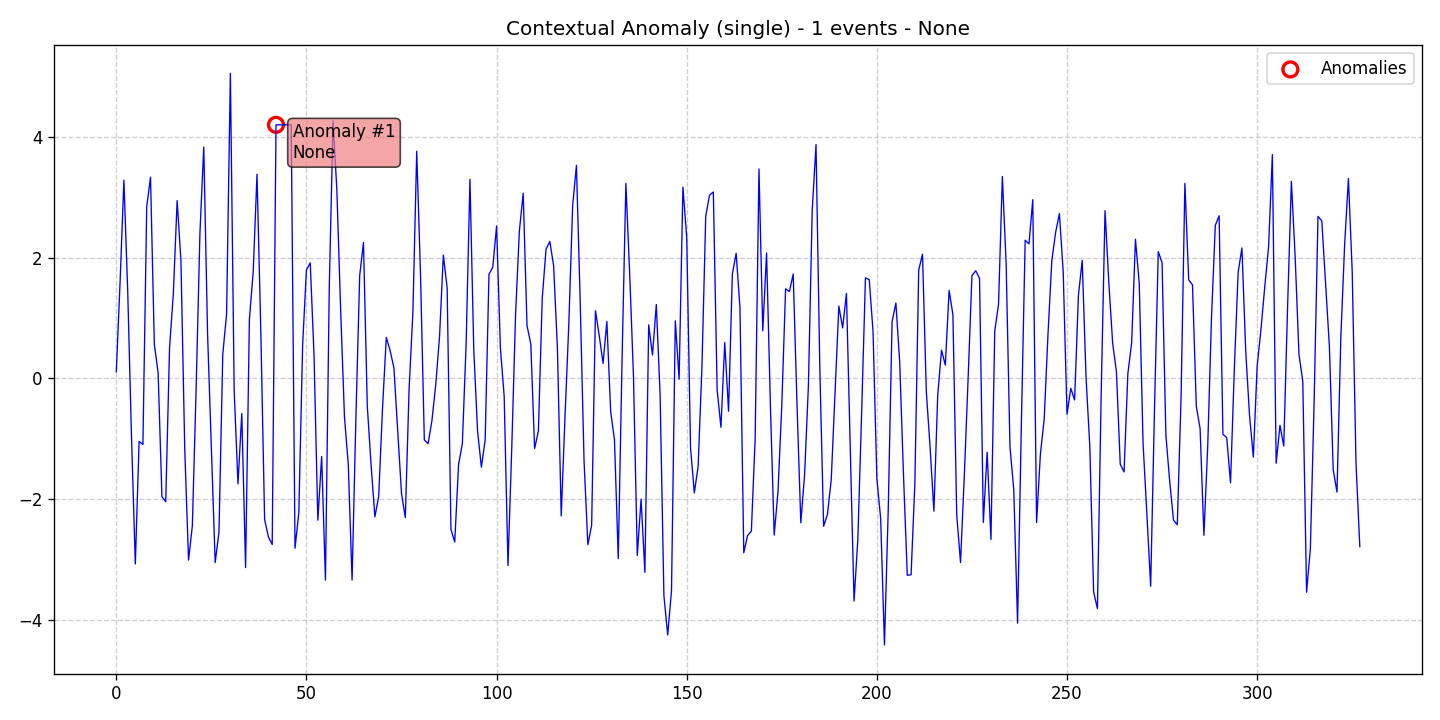

Source data for this figure (header and first rows):
data, stationary, det_lin_up, det_lin_down, det_quad, det_cubic, det_exp, det_damped, stoc_trend, volatility, single_seas, multiple_seas, point_anom_single, point_anom_multi, collect_anom, context_anom, mean_shift, var_shift, trend_shift, date, is_break, is_anomaly, is_multi, location_beginning
0.1085, 0, 0, 0, 0, 0, 0, 0, 0, 0, 0, 0, 0, 0, 0, 1, 0, 0, 0, 2020-01-01, 0, 0, 0, 0
1.603, 0, 0, 0, 0, 0, 0, 0, 0, 0, 0, 0, 0, 0, 0, 1, 0, 0, 0, 2020-01-02, 0, 0, 0, 0
3.284, 0, 0, 0, 0, 0, 0, 0, 0, 0, 0, 0, 0, 0, 0, 1, 0, 0, 0, 2020-01-03, 0, 0, 0, 0
1.452, 0, 0, 0, 0, 0, 0, 0, 0, 0, 0, 0, 0, 0, 0, 1, 0, 0, 0, 2020-01-04, 0, 0, 0, 0
-0.9706, 0, 0, 0, 0, 0, 0, 0, 0, 0, 0, 0, 0, 0, 0, 1, 0, 0, 0, 2020-01-05, 0, 0, 0, 0
-3.078, 0, 0, 0, 0, 0, 0, 0, 0, 0, 0, 0, 0, 0, 0, 1, 0, 0, 0, 2020-01-06, 0, 0, 0, 0
-1.046, 0, 0, 0, 0, 0, 0, 0, 0, 0, 0, 0, 0, 0, 0, 1, 0, 0, 0, 2020-01-07, 0, 0, 0, 0
-1.097, 0, 0, 0, 0, 0, 0, 0, 0, 0, 0, 0, 0, 0, 0, 1, 0, 0, 0, 2020-01-08, 0, 0, 0, 0
2.843, 0, 0, 0, 0, 0, 0, 0, 0, 0, 0, 0, 0, 0, 0, 1, 0, 0, 0, 2020-01-09, 0, 0, 0, 0
3.335, 0, 0, 0, 0, 0, 0, 0, 0, 0, 0, 0, 0, 0, 0, 1, 0, 0, 0, 2020-01-10, 0, 0, 0, 0
0.5682, 0, 0, 0, 0, 0, 0, 0, 0, 0, 0, 0, 0, 0, 0, 1, 0, 0, 0, 2020-01-11, 0, 0, 0, 0
0.08925, 0, 0, 0, 0, 0, 0, 0, 0, 0, 0, 0, 0, 0, 0, 1, 0, 0, 0, 2020-01-12, 0, 0, 0, 0
-1.96, 0, 0, 0, 0, 0, 0, 0, 0, 0, 0, 0, 0, 0, 0, 1, 0, 0, 0, 2020-01-13, 0, 0, 0, 0
-2.045, 0, 0, 0, 0, 0, 0, 0, 0, 0, 0, 0, 0, 0, 0, 1, 0, 0, 0, 2020-01-14, 0, 0, 0, 0
0.4998, 0, 0, 0, 0, 0, 0, 0, 0, 0, 0, 0, 0, 0, 0, 1, 0, 0, 0, 2020-01-15, 0, 0, 0, 0
1.401, 0, 0, 0, 0, 0, 0, 0, 0, 0, 0, 0, 0, 0, 0, 1, 0, 0, 0, 2020-01-16, 0, 0, 0, 0
2.946, 0, 0, 0, 0, 0, 0, 0, 0, 0, 0, 0, 0, 0, 0, 1, 0, 0, 0, 2020-01-17, 0, 0, 0, 0
1.948, 0, 0, 0, 0, 0, 0, 0, 0, 0, 0, 0, 0, 0, 0, 1, 0, 0, 0, 2020-01-18, 0, 0, 0, 0
-1.174, 0, 0, 0, 0, 0, 0, 0, 0, 0, 0, 0, 0, 0, 0, 1, 0, 0, 0, 2020-01-19, 0, 0, 0, 0
-3.013, 0, 0, 0, 0, 0, 0, 0, 0, 0, 0, 0, 0, 0, 0, 1, 0, 0, 0, 2020-01-20, 0, 0, 0, 0
-2.446, 0, 0, 0, 0, 0, 0, 0, 0, 0, 0, 0, 0, 0, 0, 1, 0, 0, 0, 2020-01-21, 0, 0, 0, 0
-0.1544, 0, 0, 0, 0, 0, 0, 0, 0, 0, 0, 0, 0, 0, 0, 1, 0, 0, 0, 2020-01-22, 0, 0, 0, 0
2.42, 0, 0, 0, 0, 0, 0, 0, 0, 0, 0, 0, 0, 0, 0, 1, 0, 0, 0, 2020-01-23, 0, 0, 0, 0
3.833, 0, 0, 0, 0, 0, 0, 0, 0, 0, 0, 0, 0, 0, 0, 1, 0, 0, 0, 2020-01-24, 0, 0, 0, 0
0.7427, 0, 0, 0, 0, 0, 0, 0, 0, 0, 0, 0, 0, 0, 0, 1, 0, 0, 0, 2020-01-25, 0, 0, 0, 0
-1.134, 0, 0, 0, 0, 0, 0, 0, 0, 0, 0, 0, 0, 0, 0, 1, 0, 0, 0, 2020-01-26, 0, 0, 0, 0
-3.053, 0, 0, 0, 0, 0, 0, 0, 0, 0, 0, 0, 0, 0, 0, 1, 0, 0, 0, 2020-01-27, 0, 0, 0, 0
-2.554, 0, 0, 0, 0, 0, 0, 0, 0, 0, 0, 0, 0, 0, 0, 1, 0, 0, 0, 2020-01-28, 0, 0, 0, 0
0.4004, 0, 0, 0, 0, 0, 0, 0, 0, 0, 0, 0, 0, 0, 0, 1, 0, 0, 0, 2020-01-29, 0, 0, 0, 0
1.062, 0, 0, 0, 0, 0, 0, 0, 0, 0, 0, 0, 0, 0, 0, 1, 0, 0, 0, 2020-01-30, 0, 0, 0, 0
5.055, 0, 0, 0, 0, 0, 0, 0, 0, 0, 0, 0, 0, 0, 0, 1, 0, 0, 0, 2020-01-31, 0, 0, 0, 0
-0.2058, 0, 0, 0, 0, 0, 0, 0, 0, 0, 0, 0, 0, 0, 0, 1, 0, 0, 0, 2020-02-01, 0, 0, 0, 0
-1.75, 0, 0, 0, 0, 0, 0, 0, 0, 0, 0, 0, 0, 0, 0, 1, 0, 0, 0, 2020-02-02, 0, 0, 0, 0
-0.5831, 0, 0, 0, 0, 0, 0, 0, 0, 0, 0, 0, 0, 0, 0, 1, 0, 0, 0, 2020-02-03, 0, 0, 0, 0
-3.137, 0, 0, 0, 0, 0, 0, 0, 0, 0, 0, 0, 0, 0, 0, 1, 0, 0, 0, 2020-02-04, 0, 0, 0, 0
0.9802, 0, 0, 0, 0, 0, 0, 0, 0, 0, 0, 0, 0, 0, 0, 1, 0, 0, 0, 2020-02-05, 0, 0, 0, 0
1.764, 0, 0, 0, 0, 0, 0, 0, 0, 0, 0, 0, 0, 0, 0, 1, 0, 0, 0, 2020-02-06, 0, 0, 0, 0
3.384, 0, 0, 0, 0, 0, 0, 0, 0, 0, 0, 0, 0, 0, 0, 1, 0, 0, 0, 2020-02-07, 0, 0, 0, 0
0.7932, 0, 0, 0, 0, 0, 0, 0, 0, 0, 0, 0, 0, 0, 0, 1, 0, 0, 0, 2020-02-08, 0, 0, 0, 0
-2.339, 0, 0, 0, 0, 0, 0, 0, 0, 0, 0, 0, 0, 0, 0, 1, 0, 0, 0, 2020-02-09, 0, 0, 0, 0
-2.628, 0, 0, 0, 0, 0, 0, 0, 0, 0, 0, 0, 0, 0, 0, 1, 0, 0, 0, 2020-02-10, 0, 0, 0, 0
-2.755, 0, 0, 0, 0, 0, 0, 0, 0, 0, 0, 0, 0, 0, 0, 1, 0, 0, 0, 2020-02-11, 0, 0, 0, 0
4.203, 0, 0, 0, 0, 0, 0, 0, 0, 0, 0, 0, 0, 0, 0, 1, 0, 0, 0, 2020-02-12, 0, 1, 0, 0
4.203, 0, 0, 0, 0, 0, 0, 0, 0, 0, 0, 0, 0, 0, 0, 1, 0, 0, 0, 2020-02-13, 0, 0, 0, 0
4.203, 0, 0, 0, 0, 0, 0, 0, 0, 0, 0, 0, 0, 0, 0, 1, 0, 0, 0, 2020-02-14, 0, 0, 0, 0
4.203, 0, 0, 0, 0, 0, 0, 0, 0, 0, 0, 0, 0, 0, 0, 1, 0, 0, 0, 2020-02-15, 0, 0, 0, 0
4.203, 0, 0, 0, 0, 0, 0, 0, 0, 0, 0, 0, 0, 0, 0, 1, 0, 0, 0, 2020-02-16, 0, 0, 0, 0
-2.817, 0, 0, 0, 0, 0, 0, 0, 0, 0, 0, 0, 0, 0, 0, 1, 0, 0, 0, 2020-02-17, 0, 0, 0, 0
-2.225, 0, 0, 0, 0, 0, 0, 0, 0, 0, 0, 0, 0, 0, 0, 1, 0, 0, 0, 2020-02-18, 0, 0, 0, 0
0.5532, 0, 0, 0, 0, 0, 0, 0, 0, 0, 0, 0, 0, 0, 0, 1, 0, 0, 0, 2020-02-19, 0, 0, 0, 0
1.797, 0, 0, 0, 0, 0, 0, 0, 0, 0, 0, 0, 0, 0, 0, 1, 0, 0, 0, 2020-02-20, 0, 0, 0, 0
1.914, 0, 0, 0, 0, 0, 0, 0, 0, 0, 0, 0, 0, 0, 0, 1, 0, 0, 0, 2020-02-21, 0, 0, 0, 0
0.3798, 0, 0, 0, 0, 0, 0, 0, 0, 0, 0, 0, 0, 0, 0, 1, 0, 0, 0, 2020-02-22, 0, 0, 0, 0
-2.352, 0, 0, 0, 0, 0, 0, 0, 0, 0, 0, 0, 0, 0, 0, 1, 0, 0, 0, 2020-02-23, 0, 0, 0, 0
-1.296, 0, 0, 0, 0, 0, 0, 0, 0, 0, 0, 0, 0, 0, 0, 1, 0, 0, 0, 2020-02-24, 0, 0, 0, 0
-3.345, 0, 0, 0, 0, 0, 0, 0, 0, 0, 0, 0, 0, 0, 0, 1, 0, 0, 0, 2020-02-25, 0, 0, 0, 0
1.489, 0, 0, 0, 0, 0, 0, 0, 0, 0, 0, 0, 0, 0, 0, 1, 0, 0, 0, 2020-02-26, 0, 0, 0, 0
4.268, 0, 0, 0, 0, 0, 0, 0, 0, 0, 0, 0, 0, 0, 0, 1, 0, 0, 0, 2020-02-27, 0, 0, 0, 0
3.12, 0, 0, 0, 0, 0, 0, 0, 0, 0, 0, 0, 0, 0, 0, 1, 0, 0, 0, 2020-02-28, 0, 0, 0, 0
1.13, 0, 0, 0, 0, 0, 0, 0, 0, 0, 0, 0, 0, 0, 0, 1, 0, 0, 0, 2020-02-29, 0, 0, 0, 0
... 268 more rows
